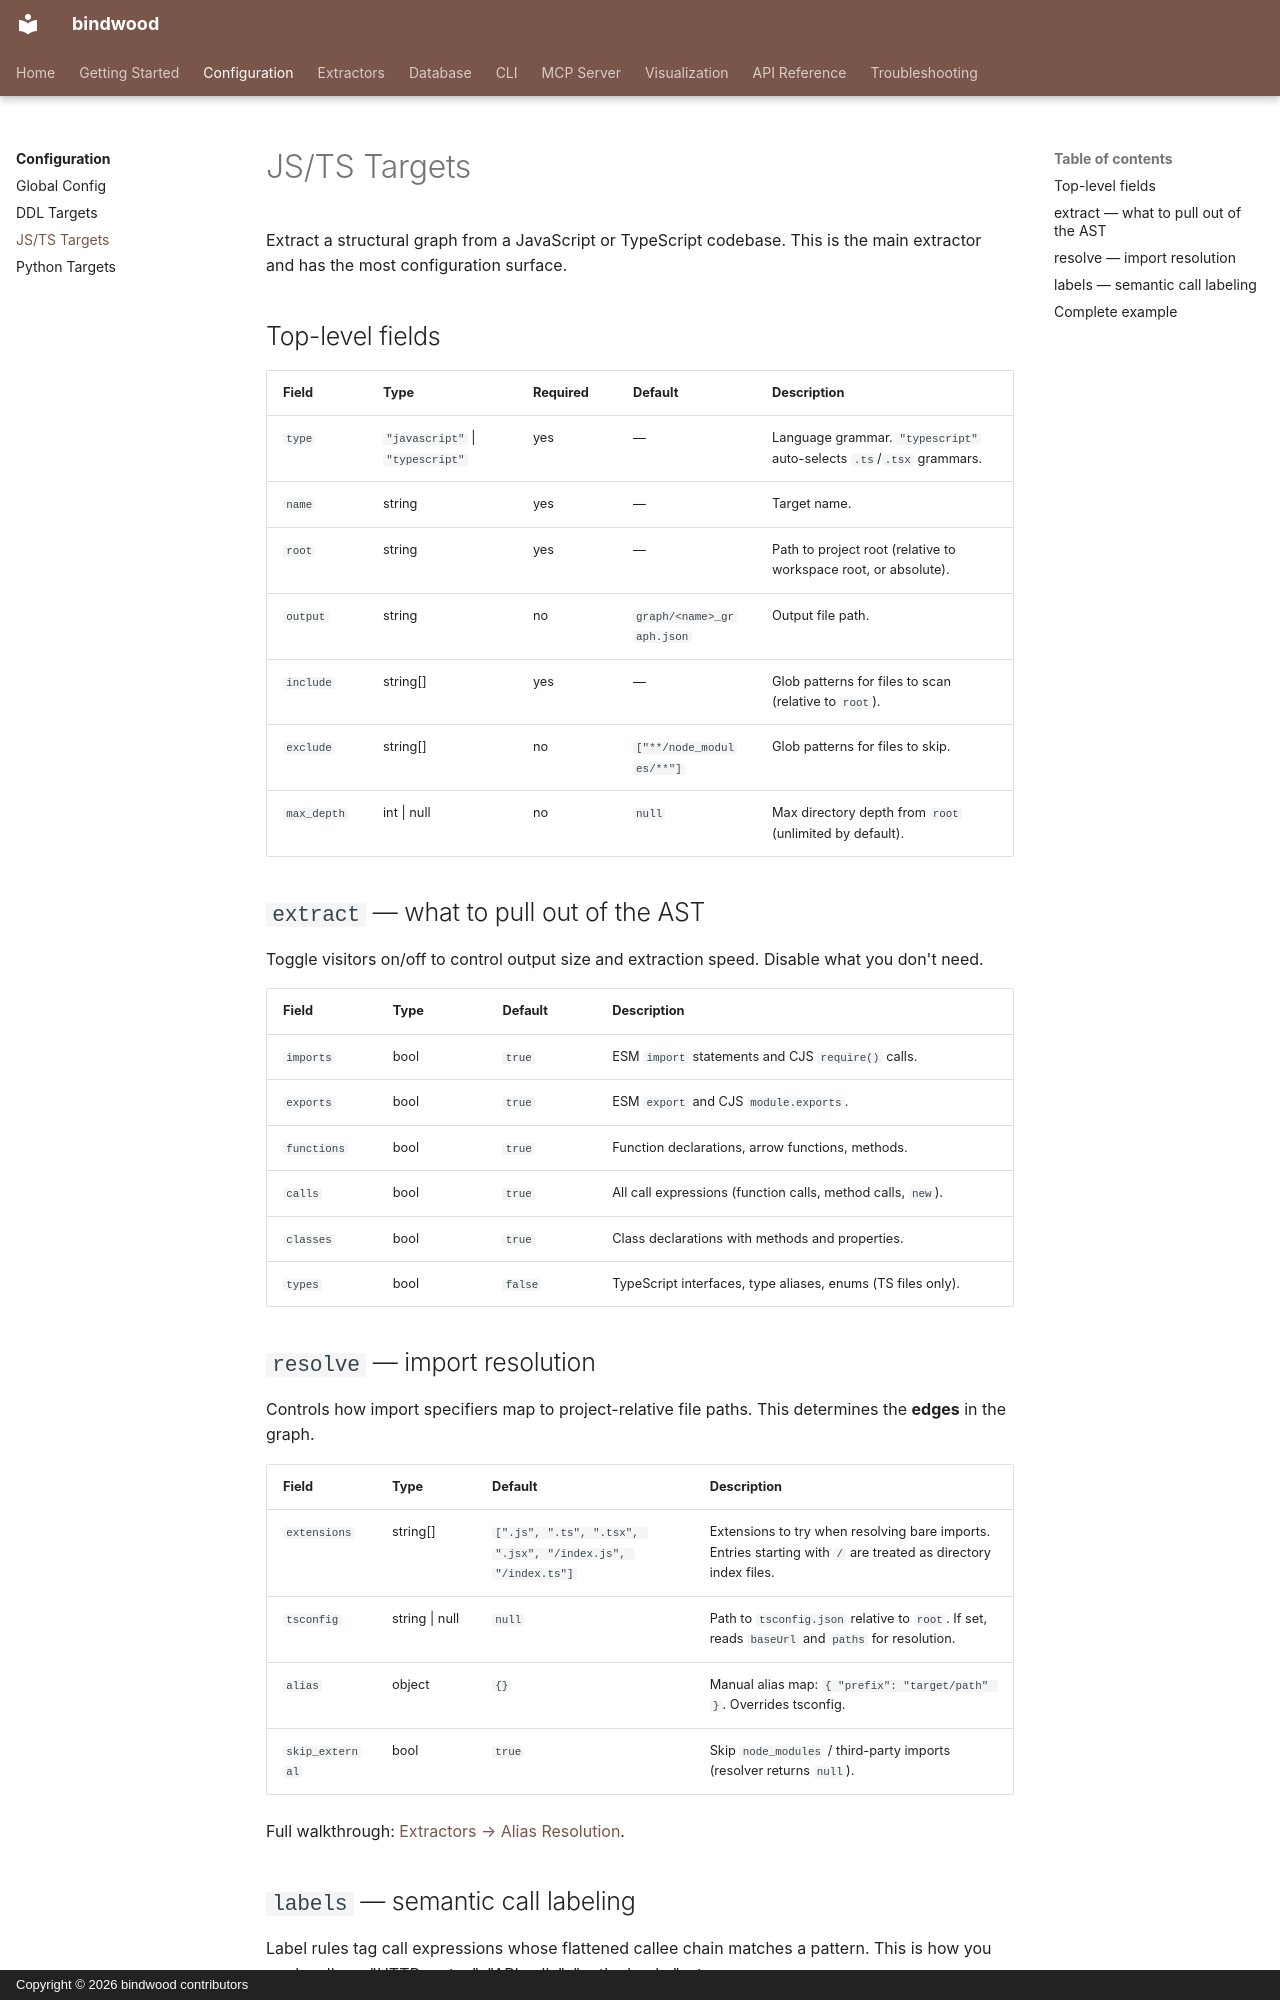

repository: duftcola-dev/bindwood · page: configuration/jsts-targets/index.html · generator: mkdocs · copyright: Copyright © 2026 bindwood contributors

# JS/TS Targets

Extract a structural graph from a JavaScript or TypeScript codebase. This is the main extractor and has the most configuration surface.

## Top-level fields

| Field | Type | Required | Default | Description |
|-------|------|----------|---------|-------------|
| `type` | `"javascript"` \| `"typescript"` | yes | — | Language grammar. `"typescript"` auto-selects `.ts`/`.tsx` grammars. |
| `name` | string | yes | — | Target name. |
| `root` | string | yes | — | Path to project root (relative to workspace root, or absolute). |
| `output` | string | no | `graph/<name>_graph.json` | Output file path. |
| `include` | string[] | yes | — | Glob patterns for files to scan (relative to `root`). |
| `exclude` | string[] | no | `["**/node_modules/**"]` | Glob patterns for files to skip. |
| `max_depth` | int \| null | no | `null` | Max directory depth from `root` (unlimited by default). |

## `extract` — what to pull out of the AST

Toggle visitors on/off to control output size and extraction speed. Disable what you don't need.

| Field | Type | Default | Description |
|-------|------|---------|-------------|
| `imports` | bool | `true` | ESM `import` statements and CJS `require()` calls. |
| `exports` | bool | `true` | ESM `export` and CJS `module.exports`. |
| `functions` | bool | `true` | Function declarations, arrow functions, methods. |
| `calls` | bool | `true` | All call expressions (function calls, method calls, `new`). |
| `classes` | bool | `true` | Class declarations with methods and properties. |
| `types` | bool | `false` | TypeScript interfaces, type aliases, enums (TS files only). |

## `resolve` — import resolution

Controls how import specifiers map to project-relative file paths. This determines the **edges** in the graph.

| Field | Type | Default | Description |
|-------|------|---------|-------------|
| `extensions` | string[] | `[".js", ".ts", ".tsx", ".jsx", "/index.js", "/index.ts"]` | Extensions to try when resolving bare imports. Entries starting with `/` are treated as directory index files. |
| `tsconfig` | string \| null | `null` | Path to `tsconfig.json` relative to `root`. If set, reads `baseUrl` and `paths` for resolution. |
| `alias` | object | `{}` | Manual alias map: `{ "prefix": "target/path" }`. Overrides tsconfig. |
| `skip_external` | bool | `true` | Skip `node_modules` / third-party imports (resolver returns `null`). |

Full walkthrough: [Extractors → Alias Resolution](../extractors/alias-resolution.md).
